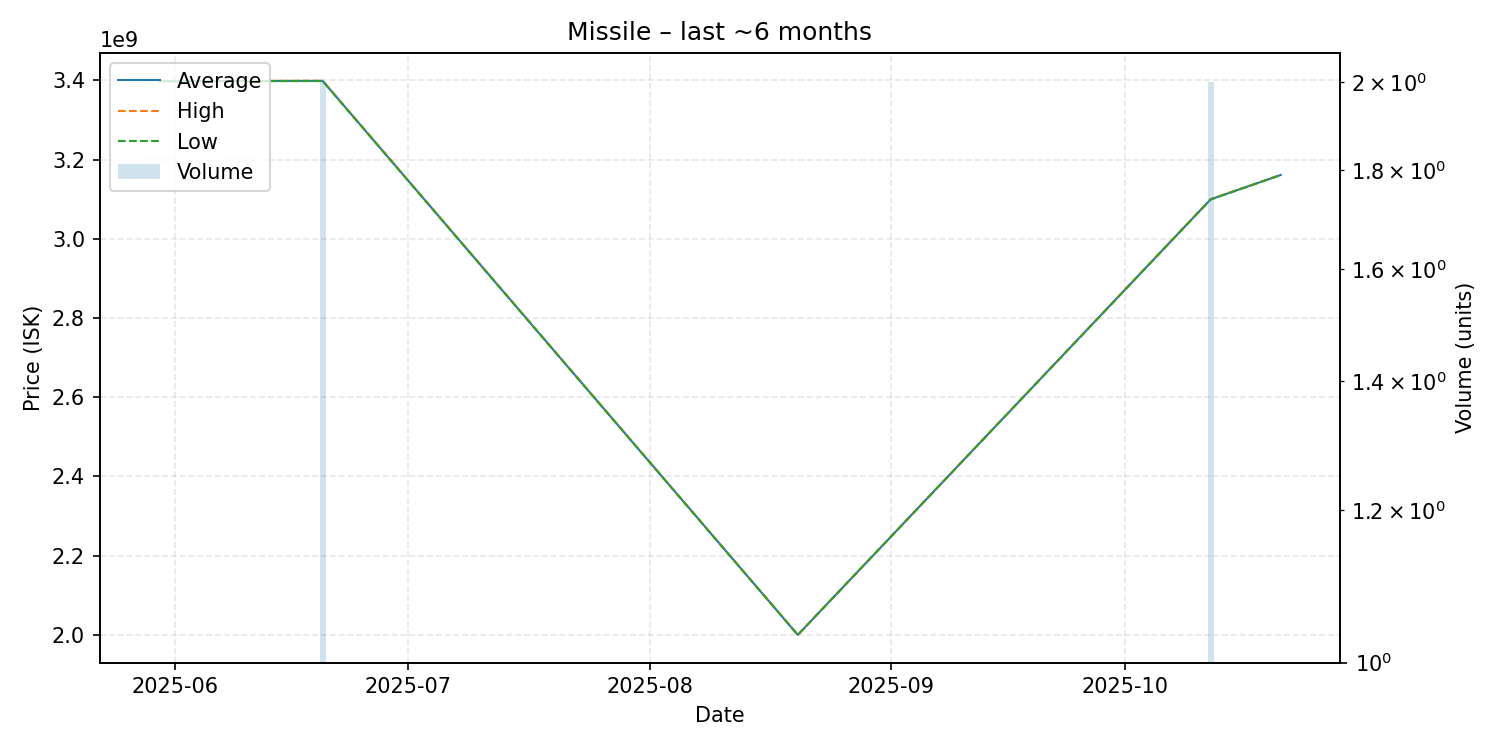

The data file committed next to this chart (first rows):
date, average, highest, lowest, order_count, volume
2025-05-30, 3398000000, 3398000000, 3398000000, 1, 1
2025-06-04, 3398000000, 3398000000, 3398000000, 1, 1
2025-06-20, 3398500000, 3399000000, 3398000000, 2, 2
2025-08-20, 2000000000, 2000000000, 2000000000, 1, 1
2025-10-12, 3099500000, 3100000000, 3099000000, 2, 2
2025-10-21, 3161000000, 3161000000, 3161000000, 1, 1
